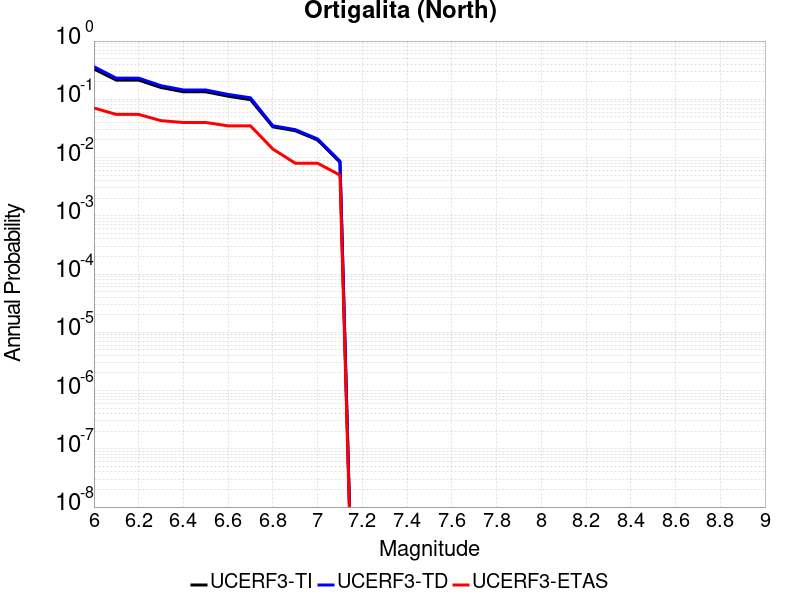

Data behind this chart, as committed beside it:
Magnitude, UCERF3-TI Prob, UCERF3-TD Prob, UCERF3-ETAS Prob
6.0, 0.3313, 0.3629, 0.071
6.1, 0.2137, 0.2307, 0.055
6.2, 0.2137, 0.2307, 0.055
6.3, 0.1594, 0.1713, 0.043
6.4, 0.1347, 0.1447, 0.04
6.5, 0.1345, 0.1445, 0.04
6.6, 0.113, 0.1213, 0.035
6.7, 0.09849, 0.1061, 0.035
6.8, 0.03367, 0.03513, 0.014
6.9, 0.02891, 0.03015, 0.008
7.0, 0.02002, 0.02089, 0.008
7.1, 0.008323, 0.008694, 0.005
